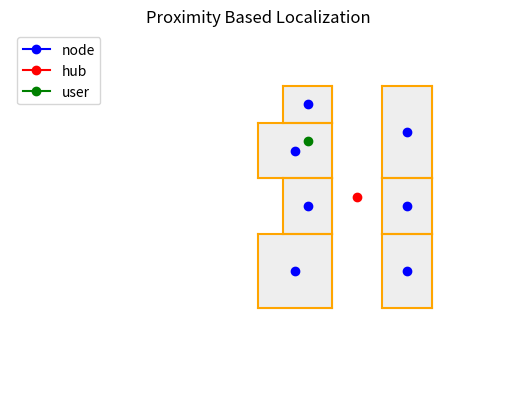
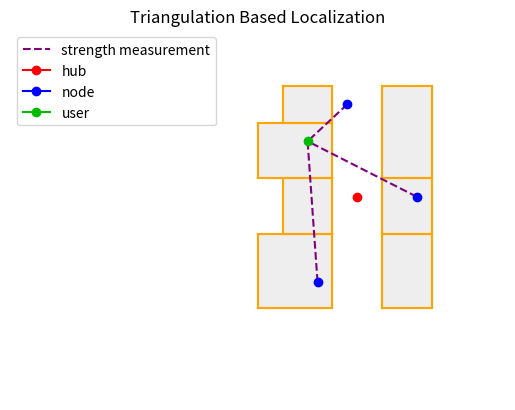

These charts were generated, in order, by the following Python code:
import matplotlib.pyplot as plt

def add_dot(ax, start, end):
    global added
    if not added:
        added = True
        ax.plot(start[0] + ((end[0]-start[0])/2), start[1] + ((end[1]-start[1])/2), color="blue", marker='o', label='node')
    else:
        ax.plot(start[0] + ((end[0]-start[0])/2), start[1] + ((end[1]-start[1])/2), color="blue", marker='o')

def make_box(ax, start, end, dot=True):
    ax.plot([start[0], start[0]], [start[1], end[1]], color="orange")
    ax.plot([start[0], end[0]], [start[1], start[1]], color="orange")
    ax.plot([end[0], end[0]], [start[1], end[1]], color="orange")
    ax.plot([start[0], end[0]], [end[1], end[1]], color="orange")
    ax.fill_between([start[0], end[0]], [end[1], end[1]], [start[1], start[1]], color='#eeeeee')
    if dot: add_dot(ax, start, end)
        
def line_between(ax, start, end, label=None):
    if label:
        ax.plot([start[0], end[0]], [start[1], end[1]], linestyle='dashed', label=label, color='purple')
    else:
        ax.plot([start[0], end[0]], [start[1], end[1]], linestyle='dashed', color='purple')

_, ax = plt.subplots()

ax.set_ylim(0, 100)
ax.set_xlim(0, 100)

added = False
make_box(ax, (55, 75), (65, 85))
make_box(ax, (50, 60), (65, 75))
make_box(ax, (85, 60), (75, 85))
make_box(ax, (55, 45), (65, 60))
make_box(ax, (85, 45), (75, 60))
make_box(ax, (50, 25), (65, 45))
make_box(ax, (85, 25), (75, 45))

ax.plot(70, 55, marker='o', color='red', label='hub')
ax.plot(60, 70, marker='o', color='green', label='user')

ax.legend(loc='upper left')

ax.set_title("Proximity Based Localization")


plt.axis('off')
plt.savefig("/tmp/proximity.pdf")
plt.show()

_, ax = plt.subplots()

ax.set_xlim(0, 100)
ax.set_ylim(0, 100)

make_box(ax, (55, 75), (65, 85), dot=False)
make_box(ax, (50, 60), (65, 75), dot=False)
make_box(ax, (85, 60), (75, 85), dot=False)
make_box(ax, (55, 45), (65, 60), dot=False)
make_box(ax, (85, 45), (75, 60), dot=False)
make_box(ax, (50, 25), (65, 45), dot=False)
make_box(ax, (85, 25), (75, 45), dot=False)

line_between(ax, (62, 32), (60, 70), 'strength measurement')
line_between(ax, (82, 55), (60, 70))
line_between(ax, (68, 80), (60, 70))

ax.plot(70, 55, marker='o', color='red', label='hub')
ax.plot(62, 32, marker='o', label='node', color='blue')
ax.plot(82, 55, marker='o', color='blue')
ax.plot(68, 80, marker='o', color='blue')
ax.plot(60, 70, marker='o', color='#00BB00', label='user')

ax.legend(loc='upper left')

ax.set_title("Triangulation Based Localization")

plt.axis('off')
plt.savefig("/tmp/triangulation.pdf")
plt.show()